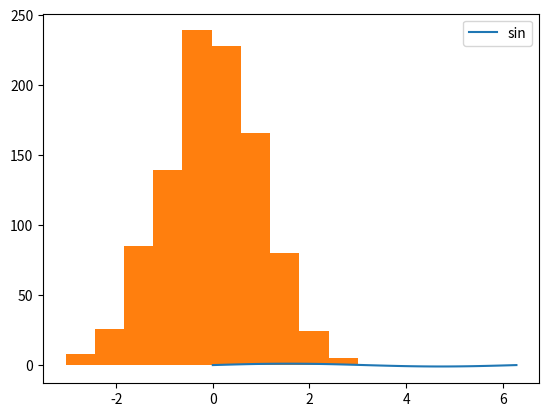

This figure's Python source:
import numpy as np
import matplotlib.pyplot as plt
#import math
"""
x_scatter = np.random.normal(size=100)
y_scatter = np.random.normal(loc=5, scale=10, size=100)
plt.plot(x_scatter,y_scatter)
plt.show()
"""
x_line = np.linspace(0,2*np.pi)
print(x_line)
# TODO:  Create two arrays with sin and cos values from using the values in x_line
y1_line = np.sin(x_line)
y2_line = np.cos(x_line)
plt.plot(x_line,y1_line,label='sin')
r=np.random.normal(size=1000)
plt.legend()
plt.show()
plt.hist(r)
plt.show()